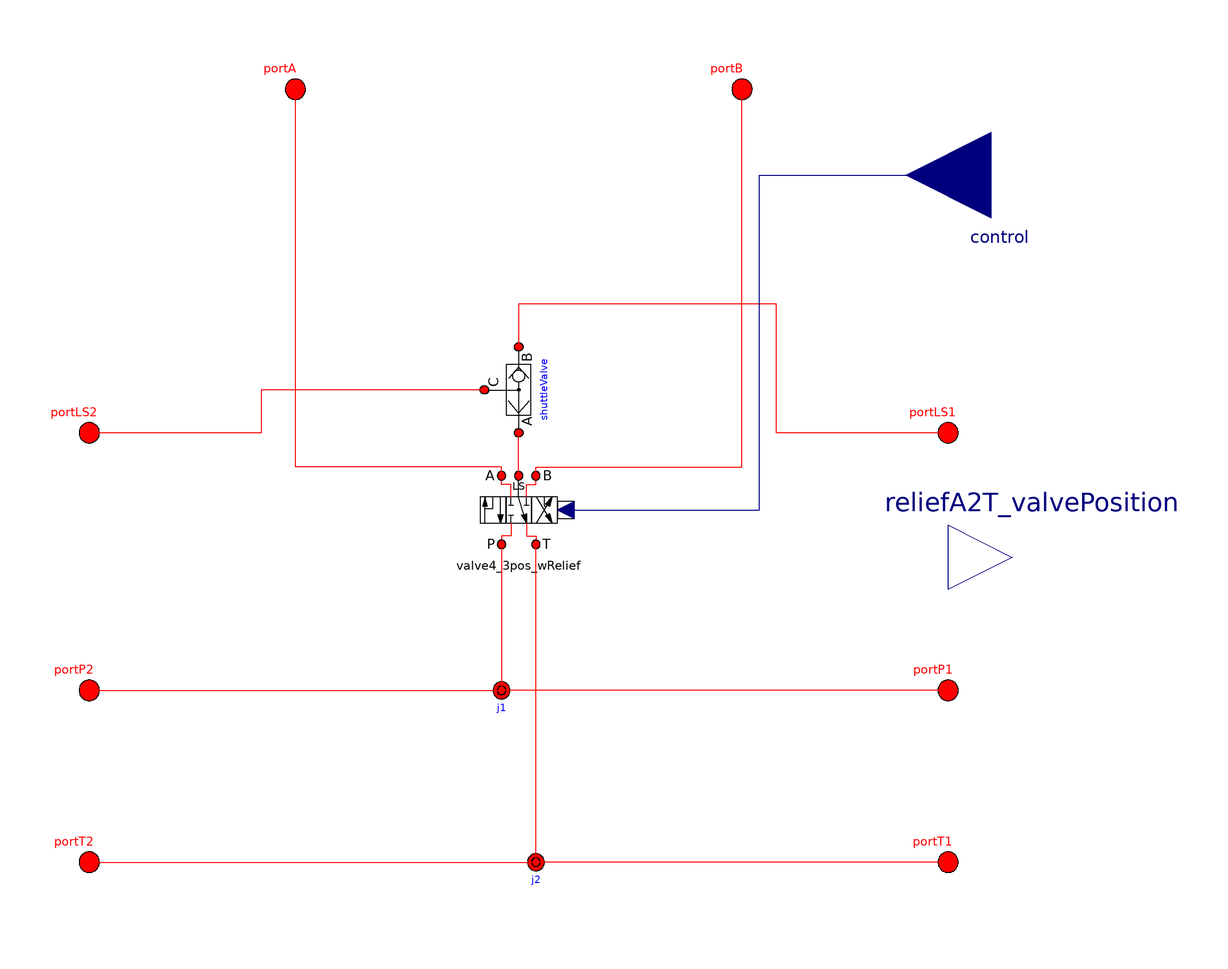

The Modelica model whose source follows is shown above as a component diagram (icons at their Placement, wires along their Line points).

model LSValveUnit

      // sizing parameters
      parameter SI.VolumeFlowRate q_nom = 0.001 "Nominal flow rate at dp_nom"
        annotation(Dialog(tab="Sizing"));
      parameter SI.Pressure dp_nom = 3e5 "Nominal dp for metering curve"
        annotation(Dialog(tab="Sizing"));

      parameter Real q_fraction_P2A = 1 "Fraction of nominal flow rate"
        annotation(Dialog(tab="Sizing",group="Advanced Metering"));
      parameter Real q_fraction_P2B = 1 "Fraction of nominal flow rate"
        annotation(Dialog(tab="Sizing",group="Advanced Metering"));
      parameter Real q_fraction_A2T = 1 "Fraction of nominal flow rate"
        annotation(Dialog(tab="Sizing",group="Advanced Metering"));
      parameter Real q_fraction_B2T = 1 "Fraction of nominal flow rate"
        annotation(Dialog(tab="Sizing",group="Advanced Metering"));

      // dynamic response parameters
      parameter SI.Frequency bandwidth = 10 "Bandwidth of 2nd order response"
        annotation(Dialog(tab="Dynamics"));
      parameter Real dampCoeff = 1 "Damping coefficient of 2nd order response"
        annotation(Dialog(tab="Dynamics"));

      // initialization parameters
      parameter Boolean fixPressureA = false
      "True if pressure at port is fixed"
      annotation(Dialog(tab="Initialization",group="Pressures"));
      parameter Boolean fixPressureB = false
      "True if pressure at port is fixed"
      annotation(Dialog(tab="Initialization",group="Pressures"));

      // the components

      OpenHydraulics.Components.Valves.ShuttleValve shuttleValve(q_nom=0.01)
        annotation (Placement(transformation(
            origin={0,30},
            extent={{10,-10},{-10,10}},
            rotation=270)));

      // configuration components
      OpenHydraulics.Components.Valves.DirectionalValves.V4_3CCLSHydAntiCavitation
        valve4_3pos_wRelief(
        bandwidth=bandwidth,
        dampCoeff=dampCoeff,
        q_nom=q_nom,
        dp_nom=dp_nom,
        q_fraction_P2A=q_fraction_P2A,
        q_fraction_P2B=q_fraction_P2B,
        q_fraction_A2T=q_fraction_A2T,
        q_fraction_B2T=q_fraction_B2T,
        j1(V=0))
        annotation (
        Dialog(tab="Config Options"), Placement(transformation(extent={{-10,
                -8},{10,12}}, rotation=0)));

      OpenHydraulics.Components.Lines.NJunction j1(n_ports=3)
        annotation (Placement(transformation(extent={{-14,-50},{6,-30}},
              rotation=0)));

      OpenHydraulics.Components.Lines.NJunction j2(n_ports=3)
        annotation (Placement(transformation(extent={{-6,-90},{14,-70}},
              rotation=0)));

      // the connectors
      OpenHydraulics.Interfaces.FluidPort portA(p(start=p_init, fixed=
              fixPressureA))
        annotation (Placement(transformation(extent={{-58,94},{-46,106}},
              rotation=0)));

      OpenHydraulics.Interfaces.FluidPort portB(p(start=p_init, fixed=
              fixPressureB))
        annotation (Placement(transformation(extent={{46,94},{58,106}},
              rotation=0)));

      OpenHydraulics.Interfaces.FluidPort portP2
        annotation (Placement(transformation(extent={{-106,-46},{-94,-34}},
              rotation=0)));
      OpenHydraulics.Interfaces.FluidPort portT2
        annotation (Placement(transformation(extent={{-106,-86},{-94,-74}},
              rotation=0)));
      OpenHydraulics.Interfaces.FluidPort portP1
        annotation (Placement(transformation(extent={{94,-46},{106,-34}},
              rotation=0)));
      OpenHydraulics.Interfaces.FluidPort portT1
        annotation (Placement(transformation(extent={{94,-86},{106,-74}},
              rotation=0)));
      OpenHydraulics.Interfaces.FluidPort portLS1
        annotation (Placement(transformation(extent={{94,14},{106,26}},
              rotation=0)));
      OpenHydraulics.Interfaces.FluidPort portLS2
        annotation (Placement(transformation(extent={{-106,14},{-94,26}},
              rotation=0)));
      parameter Integer sizeOfInputs=1 "Size of input array";
      parameter Integer inputIndex=1 "Index of command for this valve";

      extends OpenHydraulics.Interfaces.PartialFluidComponent;
      Modelica.Blocks.Interfaces.RealInput control annotation (Placement(
            transformation(
            extent={{-20,-20},{20,20}},
            rotation=180,
            origin={110,80})));
      Modelica.Blocks.Interfaces.RealOutput reliefA2T_valvePosition = valve4_3pos_wRelief.reliefA2T.valvePosition
        annotation (Placement(transformation(extent={{100,-24},{130,6}})));
    equation
      connect(valve4_3pos_wRelief.portLS, shuttleValve.PortA) annotation (Line(
            points={{0,10},{0,20},{-1.83697e-015,20}},color={255,0,0}));
      connect(portLS1, shuttleValve.PortB) annotation (Line(points={{100,20},
              {60,20},{60,50},{0,50},{0,40},{1.83697e-015,40}},  color={255,0,
              0}));
      connect(shuttleValve.PortC, portLS2) annotation (Line(points={{-8,30},{
              -60,30},{-60,20},{-100,20}}, color={255,0,0}));
      connect(portP2, j1.port[1]) annotation (Line(points={{-100,-40},{-4,-40},
            {-4,-40.6667}}, color={255,0,0}));
      connect(portP1, j1.port[2]) annotation (Line(points={{100,-40},{48,-40},{48,-40},
              {-4,-40}},                color={255,0,0}));
      connect(portT2, j2.port[1]) annotation (Line(points={{-100,-80},{4,-80},{
            4,-80.6667}},  color={255,0,0}));
      connect(portT1, j2.port[2]) annotation (Line(points={{100,-80},{4,-80},{4,-80}},
                           color={255,0,0}));
      connect(j2.port[3], valve4_3pos_wRelief.portT)
        annotation (Line(points={{4,-79.3333},{4,-6}},
                                                     color={255,0,0}));
      connect(valve4_3pos_wRelief.portA, portA) annotation (Line(points={{-4,
              10},{-4,12},{-52,12},{-52,100}}, color={255,0,0}));
      connect(valve4_3pos_wRelief.portB, portB) annotation (Line(points={{4,
              10},{4,12},{52,12},{52,100}}, color={255,0,0}));
      connect(valve4_3pos_wRelief.portP, j1.port[3]) annotation (Line(points={{-4,-6},
            {-4,-39.3333}},          color={255,0,0}));
      connect(valve4_3pos_wRelief.control, control) annotation (Line(
          points={{11,2},{56,2},{56,80},{110,80}},
          color={0,0,127},
          smooth=Smooth.None));
      annotation (Diagram(coordinateSystem(preserveAspectRatio=false, extent={{-100,
              -100},{100,100}}),
                          graphics),
                           Icon(coordinateSystem(preserveAspectRatio=false,
              extent={{-100,-100},{100,100}}), graphics={
            Text(
              extent={{62,24},{96,14}},
              lineColor={255,0,0},
              textString="LS"),
            Text(
              extent={{-94,24},{-60,14}},
              lineColor={255,0,0},
              textString="LS"),
            Text(
              extent={{72,-34},{98,-44}},
              lineColor={255,0,0},
              textString="P"),
            Text(
              extent={{-92,-36},{-66,-46}},
              lineColor={255,0,0},
              textString="P"),
            Text(
              extent={{70,-74},{96,-84}},
              lineColor={255,0,0},
              textString="T"),
            Text(
              extent={{-94,-76},{-68,-86}},
              lineColor={255,0,0},
              textString="T"),
            Text(
              extent={{-66,90},{-38,76}},
              lineColor={255,0,0},
              textString="A"),
            Text(
              extent={{38,90},{68,76}},
              lineColor={255,0,0},
              textString="B"),
            Text(
              extent={{-100,20},{100,-20}},
              lineColor={0,0,0},
              textString="Valve"),
            Rectangle(extent={{-100,100},{100,-100}}, lineColor={0,0,0}),
            Text(
              extent={{-100,-20},{100,-60}},
              lineColor={0,0,0},
              textString="Unit"),
            Text(
              extent={{-100,80},{100,40}},
              lineColor={0,0,255},
              textString="%name")}));
    end LSValveUnit;